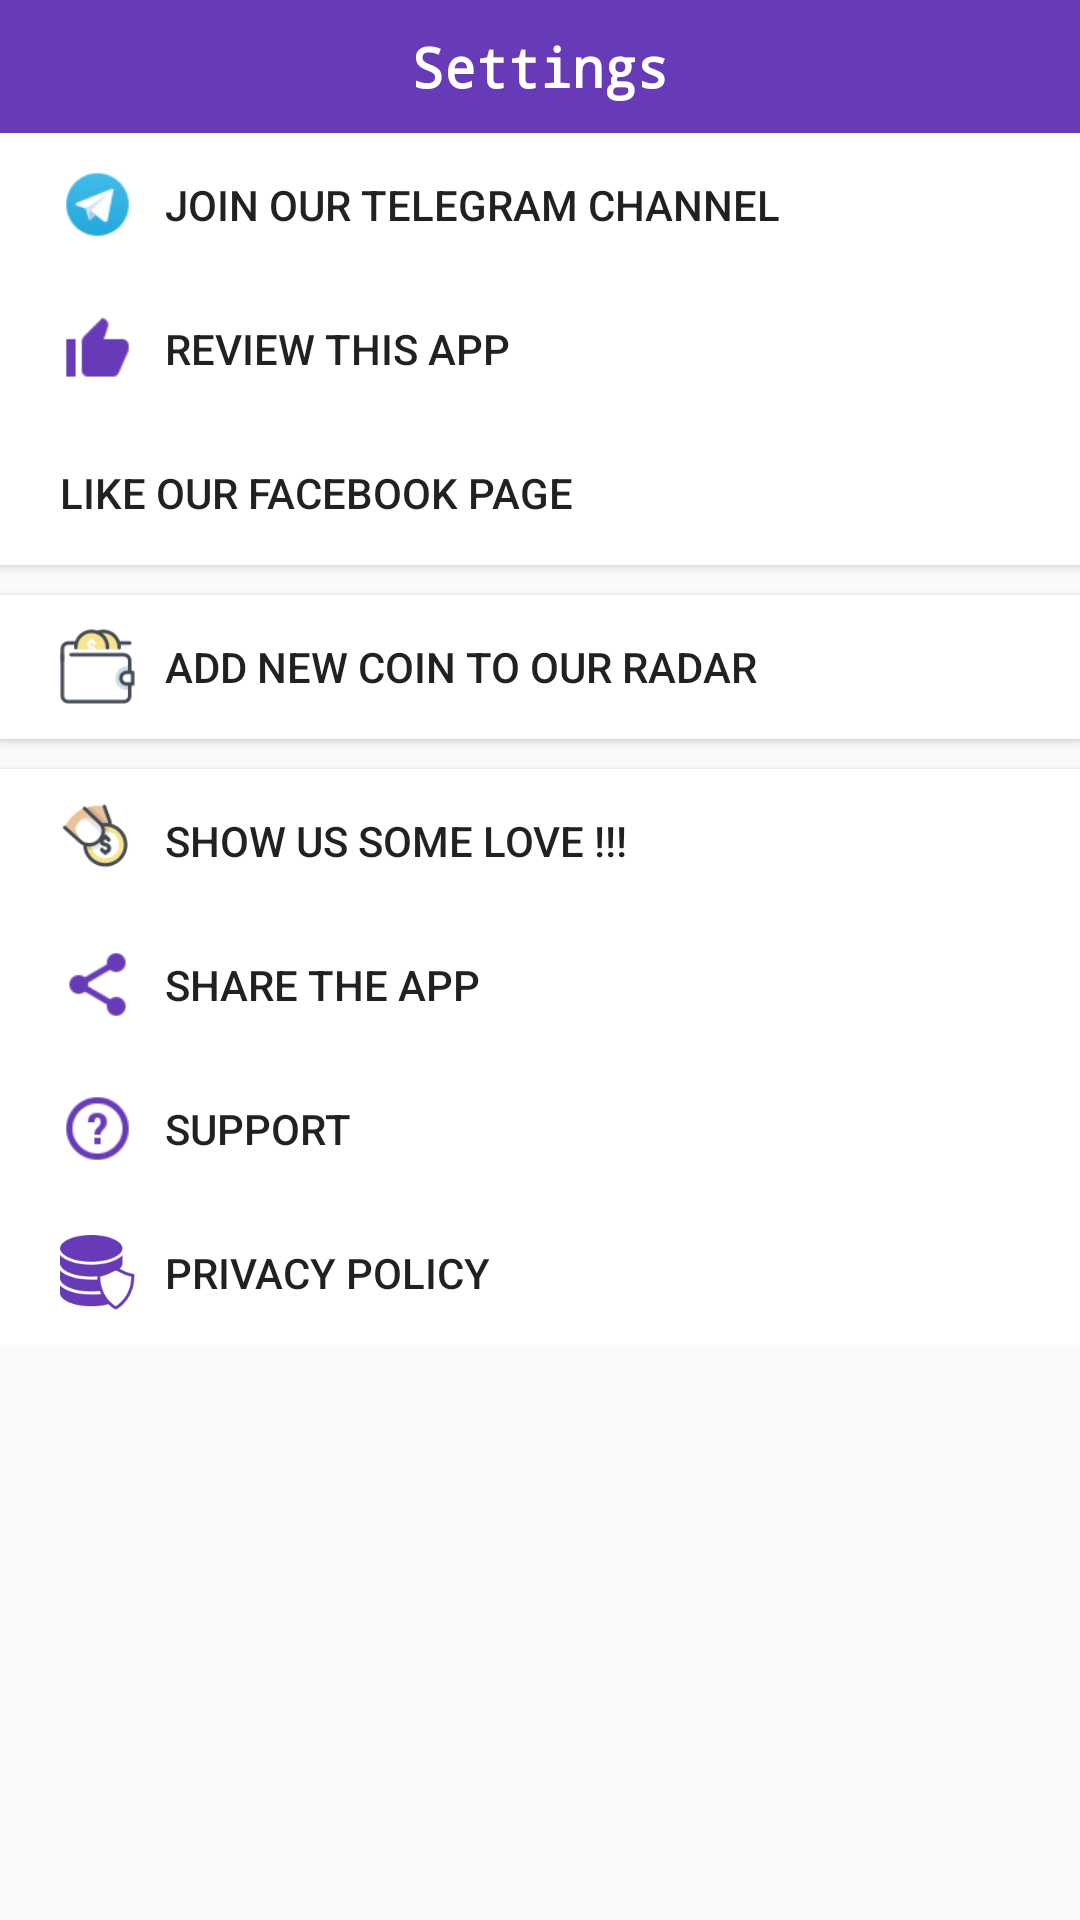

Write the Android layout XML for this screen, with the resource values it uses.
<!-- AndroidManifest.xml: application theme AppTheme -->
<!-- res/layout/settings.xml -->
<?xml version="1.0" encoding="utf-8"?>
<LinearLayout
    xmlns:android="http://schemas.android.com/apk/res/android"
    android:layout_width="match_parent"
    android:layout_height="match_parent"
    android:orientation="vertical"
    android:layout_marginBottom="50dp"
    >


    <TextView
        android:id="@+id/textView4"
        android:layout_width="match_parent"
        android:layout_height="wrap_content"
        android:text="Settings"
        android:textAlignment="center"
        android:textStyle="bold"
        android:textColor="#fff"
        android:textSize="18sp"
        android:padding="10dp"
        android:fontFamily="monospace"
        android:background="@color/colorPrimary"
        />
    <ScrollView
        android:layout_width="match_parent"
        android:layout_height="match_parent">
        <LinearLayout
            android:layout_width="match_parent"
            android:layout_height="match_parent"
            android:orientation="vertical"
            >
            <Button
                android:id="@+id/telegram"
                android:layout_width="match_parent"
                android:layout_height="wrap_content"
                android:text="Join our Telegram Channel"
                android:textAlignment="viewStart"
                android:layout_gravity="start"
                android:background="#fff"
                android:paddingLeft="20dp"
                android:drawablePadding="10dp"
                android:drawableLeft="@drawable/layer"
                />

            <Button
                android:id="@+id/review"
                android:layout_width="match_parent"
                android:layout_height="wrap_content"
                android:text="Review this app"
                android:textAlignment="viewStart"
                android:layout_gravity="start"
                android:background="#fff"
                android:drawablePadding="10dp"

                android:drawableLeft="@drawable/layerreview"
                android:paddingLeft="20dp"/>
            <Button
                android:id="@+id/likefb"
                android:layout_width="match_parent"
                android:layout_height="wrap_content"
                android:text="Like our facebook page"
                android:layout_marginBottom="10dp"
                android:textAlignment="viewStart"
                android:layout_gravity="start"
                android:background="#fff"
                android:drawablePadding="10dp"

                android:drawableLeft="@drawable/layerfacebook"
                android:paddingLeft="20dp"/>
            <Button
                android:id="@+id/request"
                android:layout_width="match_parent"
                android:layout_height="wrap_content"
                android:text="Add new coin to our radar"
                android:layout_marginBottom="10dp"
                android:textAlignment="viewStart"
                android:layout_gravity="start"
                android:background="#fff"
                android:drawablePadding="10dp"

                android:drawableLeft="@drawable/layerreq"
                android:paddingLeft="20dp"
                />

            <Button
                android:id="@+id/donate"
                android:layout_width="match_parent"
                android:layout_height="wrap_content"
                android:text="Show us some love !!!"
                android:textAlignment="viewStart"
                android:layout_gravity="start"
                android:background="#fff"
                android:drawablePadding="10dp"

                android:drawableLeft="@drawable/layerdonate"
                android:paddingLeft="20dp"
                />


            <Button
                android:id="@+id/share"
                android:layout_width="match_parent"
                android:layout_height="wrap_content"
                android:text="Share the App"
                android:textAlignment="viewStart"
                android:layout_gravity="start"
                android:background="#fff"
                android:paddingLeft="20dp"
                android:drawablePadding="10dp"

                android:drawableLeft="@drawable/layershare"
                />

            <Button
                android:id="@+id/support"
                android:layout_width="match_parent"
                android:layout_height="wrap_content"
                android:text="Support"
                android:textAlignment="viewStart"
                android:layout_gravity="start"
                android:background="#fff"
                android:paddingLeft="20dp"
                android:drawablePadding="10dp"

                android:drawableLeft="@drawable/layerhelp"

                />
            <Button
                android:id="@+id/privacypolicy"
                android:layout_width="match_parent"
                android:layout_height="wrap_content"
                android:text="Privacy Policy"
                android:textAlignment="viewStart"
                android:layout_gravity="start"
                android:background="#fff"
                android:paddingLeft="20dp"
                android:drawablePadding="10dp"

                android:drawableLeft="@drawable/layerpp"

                />

            <Button
                android:id="@+id/airdrop"
                android:layout_width="225dp"
                android:layout_height="wrap_content"
                android:layout_gravity="center"
                android:layout_marginTop="50dp"
                android:layout_marginBottom="10dp"
                android:background="@drawable/round_button2"
                android:gravity="center"
                android:text="Airdrop"
                android:textColor="#fff"
                android:textStyle="bold"
                android:visibility="gone" />

        </LinearLayout>
    </ScrollView>



</LinearLayout>
<!-- resources referenced by this layout -->
<resources>
  <color name="colorPrimary">#673AB7</color>
  <!-- drawable layer (drawable-mdpi) -->
  <?xml version="1.0" encoding="utf-8"?>
  <layer-list xmlns:android="http://schemas.android.com/apk/res/android" >
      <item
          android:drawable="@drawable/telegram"
          android:width="25dp"
          android:height="25dp"
          />
  
  </layer-list >
  <!-- drawable layerdonate (drawable-hdpi) -->
  <?xml version="1.0" encoding="utf-8"?>
  <layer-list xmlns:android="http://schemas.android.com/apk/res/android" >
  
      <item
          android:drawable="@drawable/donate"
          android:width="25dp"
          android:height="25dp"
          />
  
  </layer-list >
  <!-- drawable layerfacebook (drawable-hdpi) -->
  <?xml version="1.0" encoding="utf-8"?>
  <layer-list xmlns:android="http://schemas.android.com/apk/res/android" >
      <item
          android:drawable="@drawable/facebook96"
          android:width="25dp"
          android:height="25dp"
          />
  
  </layer-list >
  <!-- drawable layerhelp (drawable-xhdpi) -->
  <?xml version="1.0" encoding="utf-8"?>
  <layer-list xmlns:android="http://schemas.android.com/apk/res/android" >
  
      <item
          android:drawable="@drawable/helpandsupport"
          android:width="25dp"
          android:height="25dp"
          />
  </layer-list >
  <!-- drawable layerpp (drawable) -->
  <?xml version="1.0" encoding="utf-8"?>
  <layer-list xmlns:android="http://schemas.android.com/apk/res/android" >
  
      <item
          android:drawable="@drawable/privacypolicy"
          android:width="25dp"
          android:height="25dp"
          />
  </layer-list >
  <!-- drawable layerreq (drawable-v24) -->
  <?xml version="1.0" encoding="utf-8"?>
  <layer-list xmlns:android="http://schemas.android.com/apk/res/android" >
  
      <item
          android:drawable="@drawable/requestcoin"
          android:height="25dp"
          android:width="25dp"
          />
  
  </layer-list >
  <!-- drawable layerreview (drawable-xxhdpi) -->
  <?xml version="1.0" encoding="utf-8"?>
  <layer-list xmlns:android="http://schemas.android.com/apk/res/android" >
  
      <item
          android:drawable="@drawable/review"
          android:width="25dp"
          android:height="25dp"
          />
  
  </layer-list >
  <!-- drawable layershare (drawable-xhdpi) -->
  <?xml version="1.0" encoding="utf-8"?>
  <layer-list xmlns:android="http://schemas.android.com/apk/res/android" >
  
      <item
          android:drawable="@drawable/shareapp"
          android:height="25dp"
          android:width="25dp"
          />
  
  </layer-list >
  <!-- drawable round_button2 (drawable-xxhdpi) -->
  <?xml version="1.0" encoding="utf-8"?>
  <shape xmlns:android="http://schemas.android.com/apk/res/android">
      <solid android:color="@color/colorPrimary" />
      <corners android:radius="4000dp" />
      <padding android:left="15dp"  android:right="15dp"  />
      <stroke android:width="5dp" android:color="@color/colorPrimary"/>
  </shape>
  <style name="AppTheme" parent="Theme.AppCompat.Light.DarkActionBar">
          
          <item name="colorPrimary">@color/colorPrimary</item>
          <item name="colorPrimaryDark">@color/colorPrimaryDark</item>
          <item name="colorAccent">@color/colorAccent</item>
      </style>
  <!-- drawable telegram: png bitmap (drawable-v24, 1730 bytes) -->
  <!-- drawable donate: png bitmap (drawable-hdpi, 4353 bytes) -->
  <!-- drawable helpandsupport: png bitmap (drawable-mdpi, 1768 bytes) -->
  <!-- drawable privacypolicy: png bitmap (drawable-v21, 3693 bytes) -->
  <!-- drawable requestcoin: png bitmap (drawable, 2491 bytes) -->
  <!-- drawable review: png bitmap (drawable-hdpi, 749 bytes) -->
  <!-- drawable shareapp: png bitmap (drawable, 989 bytes) -->
  <color name="colorPrimaryDark">#673ab7</color>
  <color name="colorAccent">#522f92</color>
</resources>
